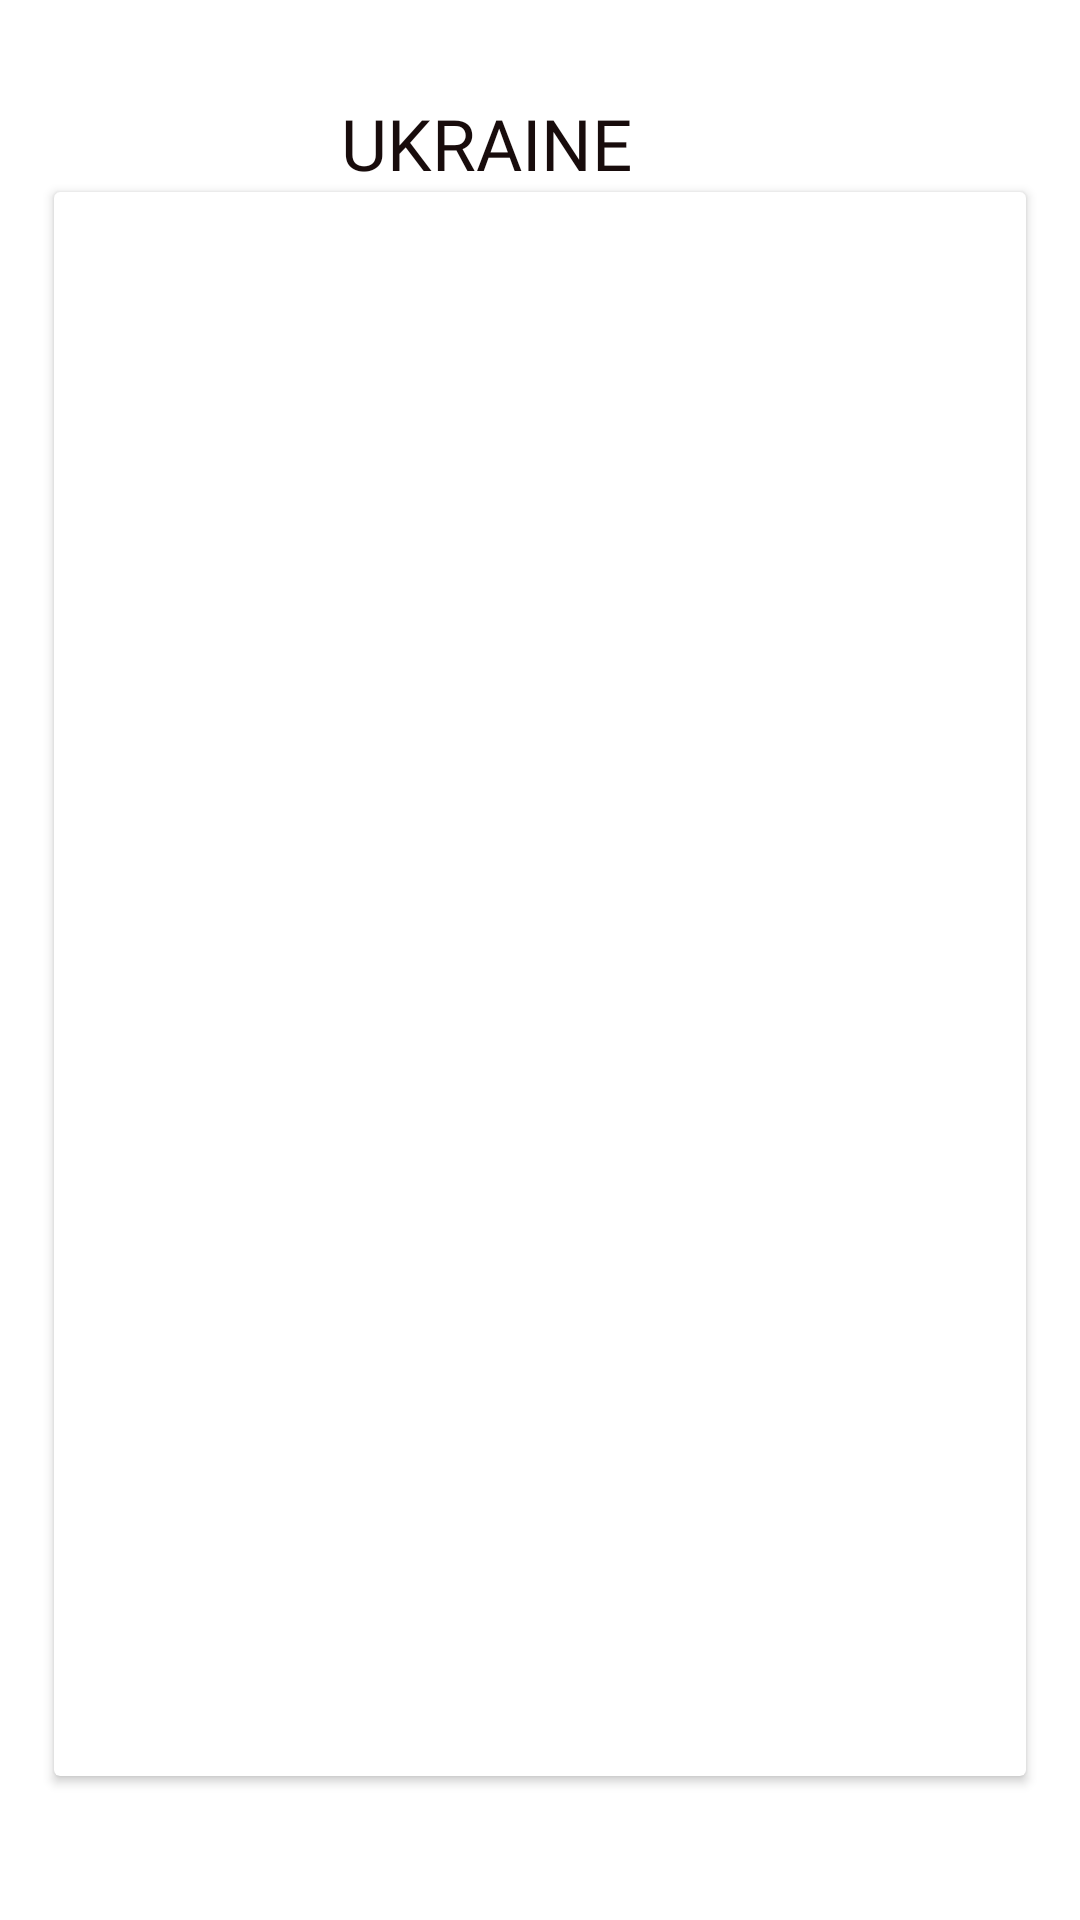

Layout XML and referenced resources for this Android screen:
<!-- AndroidManifest.xml: application theme Theme.HolidaysGermany -->
<!-- res/layout/fragment_nevs.xml -->
<?xml version="1.0" encoding="utf-8"?>
<androidx.constraintlayout.widget.ConstraintLayout xmlns:android="http://schemas.android.com/apk/res/android"
    xmlns:tools="http://schemas.android.com/tools"
    android:layout_width="match_parent"
    xmlns:app="http://schemas.android.com/apk/res-auto"
    android:background="@drawable/bkg_custom_grad_lin"
    android:layout_height="match_parent"
    tools:context=".NevsFragment">

    <androidx.constraintlayout.widget.Guideline
        android:id="@+id/guideline_vert_95"
        android:layout_width="wrap_content"
        android:layout_height="wrap_content"
        android:orientation="vertical"
        app:layout_constraintGuide_percent="0.95" />

    <androidx.constraintlayout.widget.Guideline
        android:id="@+id/guideline_vert_85"
        android:layout_width="wrap_content"
        android:layout_height="wrap_content"
        android:orientation="vertical"
        app:layout_constraintGuide_percent="0.85" />

    <androidx.constraintlayout.widget.Guideline
        android:id="@+id/guideline_vert_05"
        android:layout_width="wrap_content"
        android:layout_height="wrap_content"
        android:orientation="vertical"
        app:layout_constraintGuide_percent="0.05" />

    <androidx.constraintlayout.widget.Guideline
        android:id="@+id/guideline_hor_10"
        android:layout_width="wrap_content"
        android:layout_height="wrap_content"
        android:orientation="horizontal"
        app:layout_constraintGuide_percent="0.10" />

    <androidx.constraintlayout.widget.Guideline
        android:id="@+id/guideline_hor_05"
        android:layout_width="wrap_content"
        android:layout_height="wrap_content"
        android:orientation="horizontal"
        app:layout_constraintGuide_percent="0.05" />

    <androidx.constraintlayout.widget.Guideline
        android:id="@+id/guideline_hor_95"
        android:layout_width="wrap_content"
        android:layout_height="wrap_content"
        android:orientation="horizontal"
        app:layout_constraintGuide_percent="0.95" />

    <ImageView
        android:id="@+id/btn_img_exit"
        android:layout_width="0dp"
        android:layout_height="0dp"
        android:src="@drawable/ic_baseline_close_24"
        app:layout_constraintBottom_toBottomOf="@id/guideline_hor_10"
        app:layout_constraintDimensionRatio="1,1"
        app:layout_constraintEnd_toEndOf="@id/guideline_vert_95"
        app:layout_constraintTop_toTopOf="@id/guideline_hor_05" />


    <androidx.appcompat.widget.AppCompatTextView
        android:id="@+id/tv_title_country"
        android:layout_width="0dp"
        android:layout_height="0dp"
        android:autoSizeTextType="uniform"
        android:fontFamily="@font/montserrat_black"
        android:gravity="center"
        android:text="UKraine"
        android:textAllCaps="true"
        android:textColor="@color/add_colour_the_most_dark"
        app:autoSizeTextType="uniform"
        app:layout_constraintBottom_toBottomOf="@id/guideline_hor_10"
        app:layout_constraintEnd_toEndOf="@id/guideline_vert_85"
        app:layout_constraintStart_toStartOf="@id/guideline_vert_05"
        app:layout_constraintTop_toTopOf="@id/guideline_hor_05" />


    <androidx.cardview.widget.CardView
        android:id="@+id/card_v"
        android:layout_width="0dp"
        android:layout_height="0dp"
        android:background="@drawable/bkg_custom_grad_lin"
        android:layout_marginBottom="16dp"
        app:layout_constraintBottom_toBottomOf="@id/guideline_hor_95"
        app:layout_constraintEnd_toEndOf="@id/guideline_vert_95"
        app:layout_constraintStart_toStartOf="@id/guideline_vert_05"
        app:layout_constraintTop_toBottomOf="@id/tv_title_country">

    <androidx.recyclerview.widget.RecyclerView
        android:id="@+id/recycler_view_nevs"
        android:layout_width="match_parent"
        android:layout_height="match_parent"
        android:layout_gravity="center"
        android:gravity="center"
        android:background="@drawable/bkg_custom_grad_lin"
        app:layoutManager="androidx.recyclerview.widget.LinearLayoutManager"
        app:layout_constraintBottom_toTopOf="@id/btn_copy"
        app:layout_constraintEnd_toEndOf="@id/guideline_vert_95"
        app:layout_constraintStart_toStartOf="@id/guideline_vert_05"
        app:layout_constraintTop_toBottomOf="@id/img_main"
        tools:listitem="@layout/nevs_single_item" />

    </androidx.cardview.widget.CardView>

    <com.airbnb.lottie.LottieAnimationView
        android:id="@+id/lottie_anim_load_nevs"
        android:layout_width="250dp"
        android:layout_height="250dp"
        app:layout_constraintBottom_toBottomOf="parent"
        app:layout_constraintEnd_toEndOf="parent"
        app:layout_constraintStart_toStartOf="parent"
        app:layout_constraintTop_toTopOf="parent"
        app:lottie_autoPlay="true"
        app:lottie_loop="true"
        app:lottie_rawRes="@raw/load"
        tools:visibility="invisible" />



</androidx.constraintlayout.widget.ConstraintLayout>
<!-- res/layout/nevs_single_item.xml (included above) -->
<?xml version="1.0" encoding="utf-8"?>
<androidx.cardview.widget.CardView xmlns:android="http://schemas.android.com/apk/res/android"
    android:layout_width="match_parent"
android:layout_marginTop="4dp"
    android:layout_marginBottom="4dp"
    android:background="@color/main_colour_"
    xmlns:app="http://schemas.android.com/apk/res-auto"
    app:cardCornerRadius="8dp"
    android:layout_height="wrap_content">

    <LinearLayout
        android:layout_width="match_parent"
        android:layout_height="wrap_content"
        android:background="@color/main_colour_"
        android:orientation="vertical"
        android:paddingStart="16dp"
        android:paddingEnd="16dp">

        <TextView
            android:id="@+id/tvTitle"
            android:layout_width="match_parent"
            android:layout_height="wrap_content"
            android:layout_marginTop="8dp"
            android:layout_marginBottom="10sp"
            android:ellipsize="end"
            android:maxLines="4"
            android:textColor="@color/add_colour_the_most_dark"
            android:textSize="15sp"
            android:textStyle="bold" />

        <LinearLayout
            android:layout_width="match_parent"
            android:layout_height="wrap_content"
            android:orientation="horizontal">

            <ImageView
                android:id="@+id/ivArticleImage"
                android:layout_width="0dp"
                android:layout_height="wrap_content"
                android:layout_weight="3" />

            <LinearLayout
                android:layout_width="0dp"
                android:layout_height="wrap_content"
                android:layout_marginStart="10dp"
                android:layout_weight="3"
                android:orientation="vertical">

                <TextView
                    android:id="@+id/tvDescription"
                    android:layout_width="wrap_content"
                    android:layout_height="wrap_content"
                    android:layout_weight="3"
                    android:maxLines="3"
                    android:text="DESCRIPTION"
                    android:textColor="@color/add_colour_the_most_dark"
                    android:textSize="15sp" />

                <TextView
                    android:id="@+id/tvPublishedAt"
                    android:textSize="12sp"
                    android:textStyle="italic"
                    android:layout_width="wrap_content"
                    android:layout_height="wrap_content"
                    android:textColor="@color/add_colour_the_most_dark" />

                <TextView
                    android:id="@+id/tvSource"
                    android:textSize="12sp"
                    android:textStyle="italic"
                    android:layout_width="match_parent"
                    android:layout_height="wrap_content"
                    android:textColor="@color/add_colour_the_most_dark" />

            </LinearLayout>

        </LinearLayout>

    </LinearLayout>
</androidx.cardview.widget.CardView>
<!-- resources referenced by this layout -->
<resources>
  <color name="add_colour_the_most_dark">#180C0C</color>
  <color name="main_colour_">#B8CABA</color>
  <style name="Theme.HolidaysGermany" parent="Theme.MaterialComponents.DayNight.NoActionBar">
          <item name="colorPrimary">@color/add_colour_the_most_dark</item>
          <item name="colorPrimaryVariant">@color/black</item>
          <item name="colorOnPrimary">@color/add_colour_3_text_btn</item>
          
          <item name="colorSecondary">@color/teal_200</item>
          <item name="colorSecondaryVariant">@color/teal_700</item>
          <item name="colorOnSecondary">@color/black</item>
          
          <item name="android:statusBarColor" tools:targetApi="l">?attr/colorPrimaryVariant</item>
          
      </style>
  <color name="black">#FF000000</color>
  <color name="add_colour_3_text_btn">#F2F2EF</color>
  <color name="teal_200">#FF03DAC5</color>
  <color name="teal_700">#FF018786</color>
</resources>
